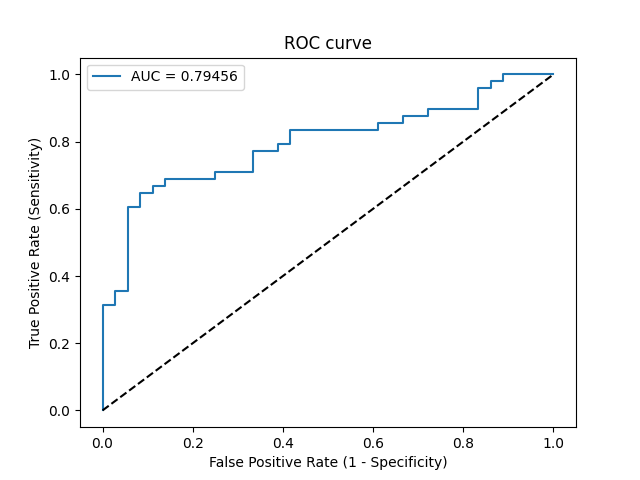

Values plotted in this chart, from the file beside it:
Threshold, Sensitivity, Specificity, NPV, PPV
inf, 0.0, 1.0, 0.4286, 0
0.8939, 0.02083, 1.0, 0.4337, 1.0
0.8213, 0.3125, 1.0, 0.5217, 1.0
0.8192, 0.3125, 0.9722, 0.5147, 0.9375
0.8082, 0.3542, 0.9722, 0.5303, 0.9444
0.8021, 0.3542, 0.9444, 0.5231, 0.8947
0.7251, 0.6042, 0.9444, 0.6415, 0.9355
0.7084, 0.6042, 0.9167, 0.6346, 0.9062
0.7033, 0.6458, 0.9167, 0.66, 0.9118
0.6833, 0.6458, 0.8889, 0.6531, 0.8857
0.6824, 0.6667, 0.8889, 0.6667, 0.8889
0.6638, 0.6667, 0.8611, 0.6596, 0.8649
0.6551, 0.6875, 0.8611, 0.6739, 0.8684
0.6318, 0.6875, 0.75, 0.6429, 0.7857
0.6154, 0.7083, 0.75, 0.6585, 0.7907
0.5893, 0.7083, 0.6667, 0.6316, 0.7391
0.5423, 0.7708, 0.6667, 0.6857, 0.7551
0.5218, 0.7708, 0.6111, 0.6667, 0.7255
0.5212, 0.7917, 0.6111, 0.6875, 0.7308
0.5201, 0.7917, 0.5833, 0.6774, 0.717
0.4874, 0.8333, 0.5833, 0.7241, 0.7273
0.413, 0.8333, 0.3889, 0.6364, 0.6452
0.3919, 0.8542, 0.3889, 0.6667, 0.6508
0.3431, 0.8542, 0.3333, 0.6316, 0.6308
0.3324, 0.875, 0.3333, 0.6667, 0.6364
0.2867, 0.875, 0.2778, 0.625, 0.6176
0.2774, 0.8958, 0.2778, 0.6667, 0.6232
0.2553, 0.8958, 0.1667, 0.5455, 0.589
0.2145, 0.9583, 0.1667, 0.75, 0.6053
0.2124, 0.9583, 0.1389, 0.7143, 0.5974
0.1776, 0.9792, 0.1389, 0.8333, 0.6026
0.1773, 0.9792, 0.1111, 0.8, 0.5949
0.1742, 1.0, 0.1111, 1.0, 0.6
0.03486, 1.0, 0.0, 0, 0.5714
